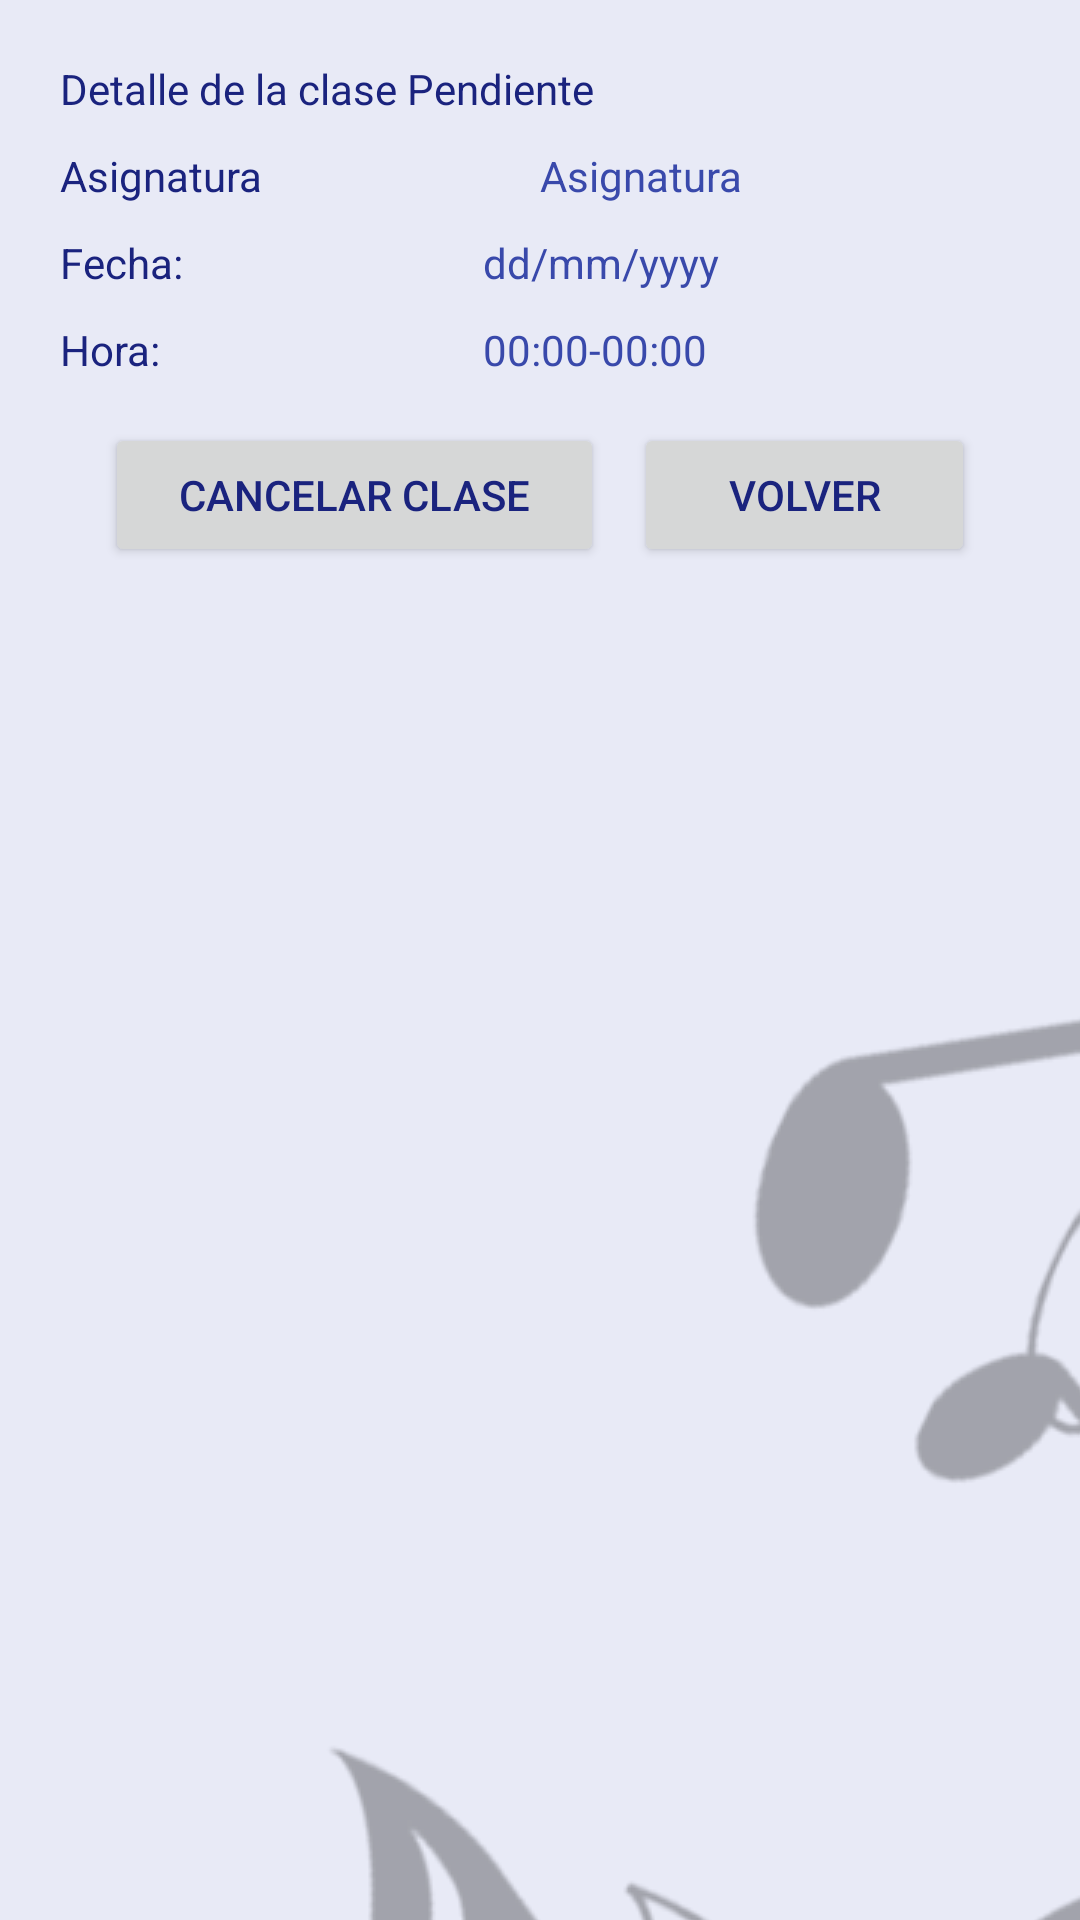

Produce the Android XML layout that renders to this screen, including the resource entries it uses.
<!-- AndroidManifest.xml: application theme Theme.AppEscuela -->
<!-- res/layout/fragment_mis_clase_detalle.xml -->
<?xml version="1.0" encoding="utf-8"?>
<FrameLayout xmlns:android="http://schemas.android.com/apk/res/android"
    xmlns:tools="http://schemas.android.com/tools"
    android:layout_width="match_parent"
    android:layout_height="match_parent"
    tools:context=".ui.misClases.MisClaseDetalleFragment">

    
    <LinearLayout
        android:layout_width="match_parent"
        android:layout_height="wrap_content"
        android:layout_margin="20dp"
        android:orientation="vertical">

        <TextView
            android:layout_width="match_parent"
            android:layout_height="match_parent"
            android:text="@string/misClaseDet" />

        <LinearLayout
            android:layout_width="match_parent"
            android:layout_height="match_parent"
            android:layout_marginTop="10dp"
            android:orientation="horizontal">

            <TextView
                android:id="@+id/textViewd1"
                android:layout_width="wrap_content"
                android:layout_height="wrap_content"
                android:layout_weight="1"
                android:textColor="@color/md_indigo_900"
                android:text="@string/datos_asignatura" />

            <TextView
                android:id="@+id/tvMisClaseDetAsig"
                android:layout_width="wrap_content"
                android:layout_height="wrap_content"
                android:layout_weight="1"
                android:enabled="false"
                android:textColor="@color/md_indigo_600"
                android:text="Asignatura" />
        </LinearLayout>

        <LinearLayout
            android:layout_width="match_parent"
            android:layout_height="match_parent"
            android:layout_marginTop="10dp"
            android:orientation="horizontal">

            <TextView
                android:id="@+id/textViewd2"
                android:layout_width="wrap_content"
                android:layout_height="wrap_content"
                android:layout_weight="1"
                android:text="@string/datos_fecha"
                android:textColor="@color/md_indigo_900" />

            <TextView
                android:id="@+id/tvMisClaseDetFecha"
                android:layout_width="wrap_content"
                android:layout_height="wrap_content"
                android:layout_weight="1"
                android:enabled="false"
                android:text="dd/mm/yyyy"
                android:textColor="@color/md_indigo_600" />
        </LinearLayout>
        <LinearLayout
            android:layout_width="match_parent"
            android:layout_height="match_parent"
            android:layout_marginTop="10dp"
            android:orientation="horizontal">

            <TextView
                android:id="@+id/textViewd3"
                android:layout_width="wrap_content"
                android:layout_height="wrap_content"
                android:layout_weight="1"
                android:text="@string/datos_hora"
                android:textColor="@color/md_indigo_900" />

            <TextView
                android:id="@+id/tvMisClaseDetHora"
                android:layout_width="wrap_content"
                android:layout_height="wrap_content"
                android:layout_weight="1"
                android:enabled="false"
                android:text="00:00-00:00"
                android:textColor="@color/md_indigo_600" />
        </LinearLayout>

        <LinearLayout
            android:layout_width="match_parent"
            android:layout_height="wrap_content"
            android:layout_margin="10dp"
            android:orientation="horizontal">

            <Button
                android:id="@+id/misClasBtCancelar"
                android:layout_width="wrap_content"
                android:layout_height="wrap_content"
                android:layout_margin="5dp"
                android:layout_weight="1"
                android:text="Cancelar clase" />

            <Button
                android:id="@+id/misClasbtVolver"
                android:layout_width="wrap_content"
                android:layout_height="wrap_content"
                android:layout_margin="5dp"
                android:layout_weight="1"
                android:text="Volver" />
        </LinearLayout>
    </LinearLayout>


</FrameLayout>
<!-- resources referenced by this layout -->
<resources>
  <color name="md_indigo_600">#3949ab</color>
  <color name="md_indigo_900">#1a237e</color>
  <string name="datos_asignatura">Asignatura</string>
  <string name="datos_fecha">Fecha:</string>
  <string name="datos_hora">"Hora: "</string>
  <string name="misClaseDet">Detalle de la clase Pendiente</string>
  <style name="Theme.AppEscuela" parent="Theme.MaterialComponents.Light.DarkActionBar">
          
          <item name="colorPrimary">@color/md_indigo_500</item>
          <item name="colorPrimaryVariant">@color/md_indigo_700</item>
          <item name="colorOnPrimary">@color/md_indigo_100</item>
          
          <item name="colorSecondary">@color/teal_200</item>
          <item name="colorSecondaryVariant">@color/teal_700</item>
          <item name="colorOnSecondary">@color/black</item>
          
          <item name="android:statusBarColor" tools:targetApi="l">?attr/colorPrimaryVariant</item>
          <item name="android:windowBackground">@drawable/fondo_app</item>
          
          <item name="colorAccent">@color/md_green_200</item>
          
          <item name="colorControlHighlight">@color/md_green_400</item>
          <item name="textLocale">@color/md_indigo_500 </item>
          <item name="android:textColor"> @color/md_indigo_900</item>
  
      </style>
  <color name="md_indigo_500">#3f51b5</color>
  <color name="md_indigo_700">#303f9f</color>
  <color name="md_indigo_100">#c5cae9</color>
  <color name="teal_200">#FF03DAC5</color>
  <color name="teal_700">#FF018786</color>
  <color name="black">#FF000000</color>
  <!-- drawable fondo_app (drawable) -->
  <?xml version="1.0" encoding="utf-8"?>
  <layer-list xmlns:android="http://schemas.android.com/apk/res/android"
      android:opacity="opaque"> 
      <item>
          
          <color android:color="@color/md_indigo_50"/>
          
      </item>
      <item>
          <bitmap android:src="@drawable/fondo01"
              android:gravity="center"/>
      </item>
  </layer-list>
  <color name="md_green_200">#abf200</color>
  <color name="md_green_400">#abf400</color>
  <color name="md_indigo_50">#e8eaf6</color>
  <!-- drawable fondo01: png bitmap (drawable, 344433 bytes) -->
</resources>
